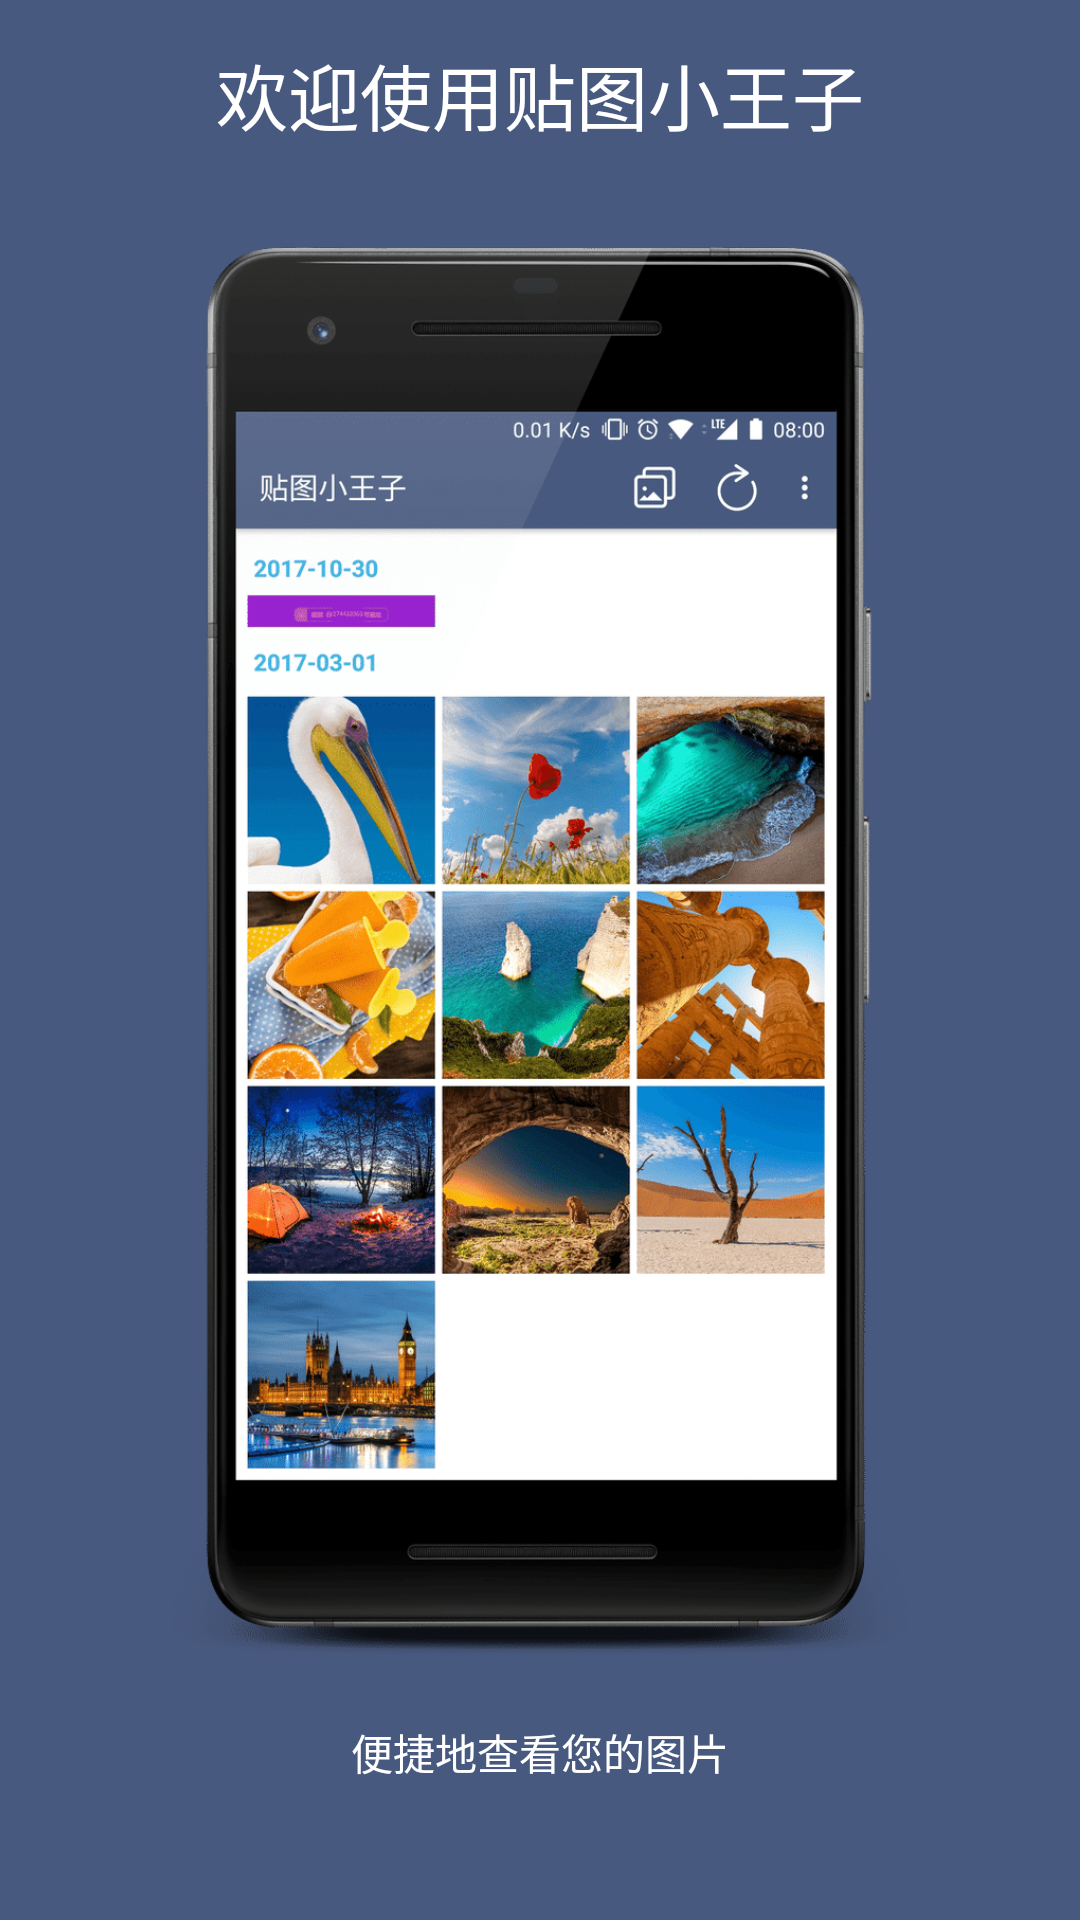

Reconstruct the res/layout file that produces this screen, plus the resources it refers to.
<!-- AndroidManifest.xml: application theme AppTheme -->
<!-- res/layout/fragment_turorial_fragment1.xml -->
<?xml version="1.0" encoding="utf-8"?>
<FrameLayout xmlns:android="http://schemas.android.com/apk/res/android"
    xmlns:app="http://schemas.android.com/apk/res-auto"
    xmlns:tools="http://schemas.android.com/tools"
    android:layout_width="match_parent"
    android:layout_height="match_parent">


    <android.support.constraint.ConstraintLayout
        android:layout_width="match_parent"
        android:layout_height="match_parent"
        android:background="@color/colorPrimaryDark">


        <TextView
            android:id="@+id/textView"
            android:layout_width="wrap_content"
            android:layout_height="wrap_content"
            android:layout_marginBottom="20dp"
            android:layout_marginEnd="8dp"
            android:layout_marginStart="8dp"
            android:text="欢迎使用贴图小王子"
            android:textColor="@android:color/white"
            android:textSize="24sp"
            app:layout_constraintBottom_toTopOf="@+id/imageView"
            app:layout_constraintEnd_toEndOf="parent"
            app:layout_constraintHorizontal_bias="0.5"
            app:layout_constraintStart_toStartOf="parent"
            app:layout_constraintTop_toTopOf="parent"
            app:layout_constraintVertical_bias="1.0" />

        <ImageView
            android:id="@+id/imageView"
            android:layout_width="246dp"
            android:layout_height="470dp"
            android:adjustViewBounds="true"
            android:scaleType="centerCrop"
            app:layout_constraintBottom_toTopOf="@+id/textView2"
            app:layout_constraintEnd_toEndOf="parent"
            app:layout_constraintHorizontal_bias="0.496"
            app:layout_constraintStart_toStartOf="parent"
            app:layout_constraintTop_toBottomOf="@+id/textView"
            app:srcCompat="@drawable/main_framed" />

        <TextView
            android:id="@+id/textView2"
            android:layout_width="wrap_content"
            android:layout_height="wrap_content"
            android:layout_marginBottom="32dp"
            android:layout_marginTop="8dp"
            android:text="便捷地查看您的图片"
            android:textAlignment="center"
            android:textColor="@android:color/white"
            app:layout_constraintBottom_toBottomOf="parent"
            app:layout_constraintEnd_toEndOf="parent"
            app:layout_constraintHorizontal_bias="0.5"
            app:layout_constraintStart_toStartOf="parent"
            app:layout_constraintTop_toBottomOf="@+id/imageView"
            app:layout_constraintVertical_bias="0.468" />

        <android.support.constraint.Guideline
            android:id="@+id/guideline"
            android:layout_width="wrap_content"
            android:layout_height="wrap_content"
            android:orientation="vertical"
            app:layout_constraintGuide_begin="20dp" />
    </android.support.constraint.ConstraintLayout>
</FrameLayout>
<!-- resources referenced by this layout -->
<resources>
  <color name="colorPrimaryDark">#48597F</color>
  <!-- drawable main_framed: png bitmap (drawable, 238618 bytes) -->
  <style name="AppTheme" parent="Theme.AppCompat.Light.DarkActionBar">
          
          <item name="colorPrimary">@color/colorPrimary</item>
          <item name="colorPrimaryDark">@color/colorPrimaryDark</item>
          <item name="colorAccent">@color/colorAccent</item>
      </style>
  <color name="colorPrimary">#48597F</color>
  <color name="colorAccent">#009688</color>
</resources>
